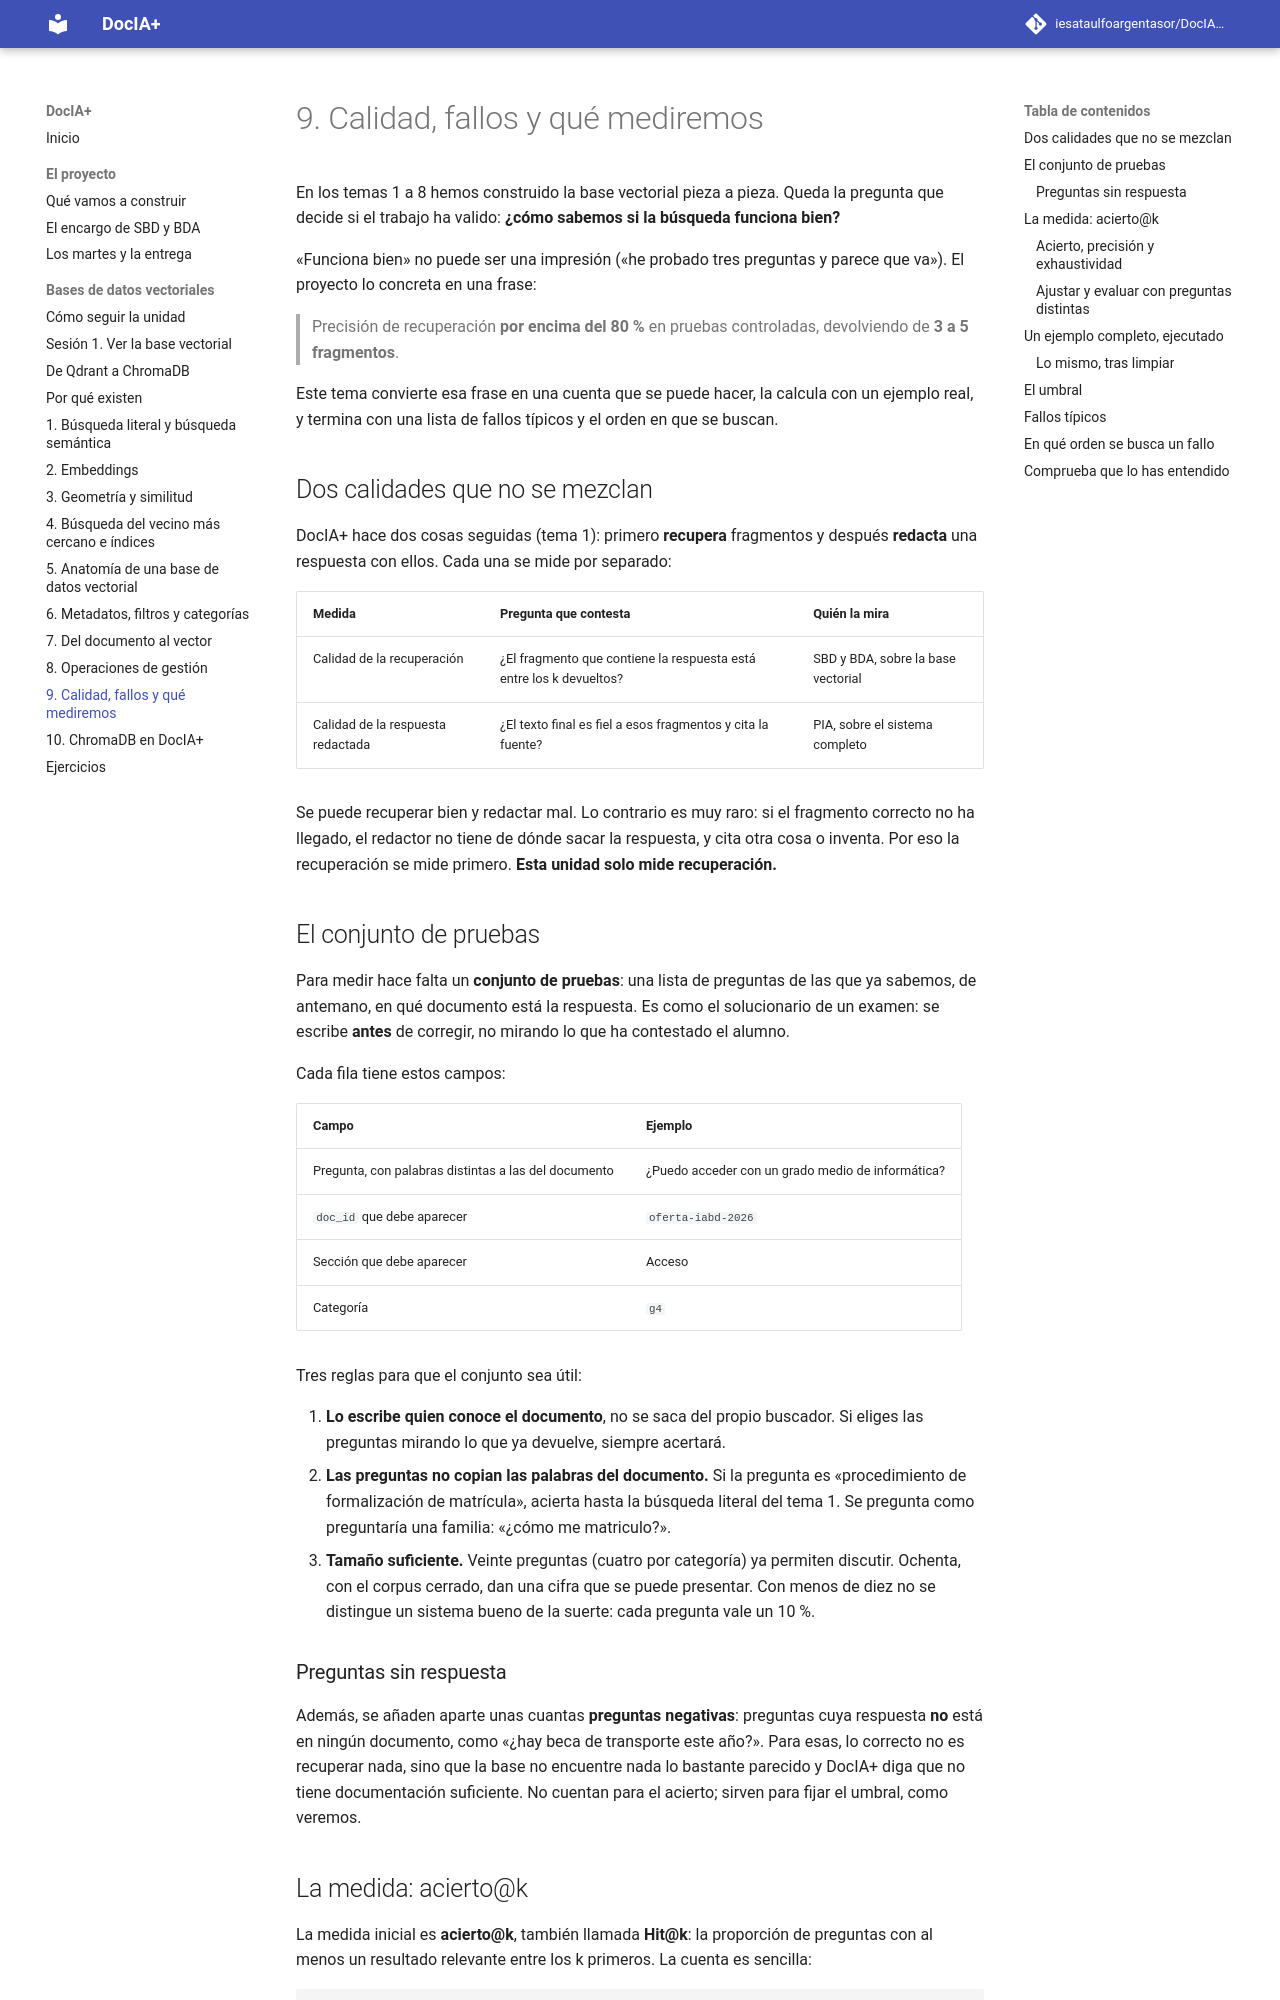

repository: iesataulfoargentasor/DocIA-Plus · page: 01-bases-vectoriales/09-calidad-y-fallos/index.html · generator: mkdocs

# 9. Calidad, fallos y qué mediremos

En los temas 1 a 8 hemos construido la base vectorial pieza a pieza. Queda la pregunta que decide si el trabajo ha valido: **¿cómo sabemos si la búsqueda funciona bien?**

«Funciona bien» no puede ser una impresión («he probado tres preguntas y parece que va»). El proyecto lo concreta en una frase:

> Precisión de recuperación **por encima del 80 %** en pruebas controladas, devolviendo de **3 a 5 fragmentos**.

Este tema convierte esa frase en una cuenta que se puede hacer, la calcula con un ejemplo real, y termina con una lista de fallos típicos y el orden en que se buscan.

## Dos calidades que no se mezclan

DocIA+ hace dos cosas seguidas (tema 1): primero **recupera** fragmentos y después **redacta** una respuesta con ellos. Cada una se mide por separado:

| Medida | Pregunta que contesta | Quién la mira |
| --- | --- | --- |
| Calidad de la recuperación | ¿El fragmento que contiene la respuesta está entre los k devueltos? | SBD y BDA, sobre la base vectorial |
| Calidad de la respuesta redactada | ¿El texto final es fiel a esos fragmentos y cita la fuente? | PIA, sobre el sistema completo |

Se puede recuperar bien y redactar mal. Lo contrario es muy raro: si el fragmento correcto no ha llegado, el redactor no tiene de dónde sacar la respuesta, y cita otra cosa o inventa. Por eso la recuperación se mide primero. **Esta unidad solo mide recuperación.**

## El conjunto de pruebas

Para medir hace falta un **conjunto de pruebas**: una lista de preguntas de las que ya sabemos, de antemano, en qué documento está la respuesta. Es como el solucionario de un examen: se escribe **antes** de corregir, no mirando lo que ha contestado el alumno.

Cada fila tiene estos campos:

| Campo | Ejemplo |
| --- | --- |
| Pregunta, con palabras distintas a las del documento | ¿Puedo acceder con un grado medio de informática? |
| `doc_id` que debe aparecer | `oferta-iabd-2026` |
| Sección que debe aparecer | Acceso |
| Categoría | `g4` |

Tres reglas para que el conjunto sea útil:

1. **Lo escribe quien conoce el documento**, no se saca del propio buscador. Si eliges las preguntas mirando lo que ya devuelve, siempre acertará.
2. **Las preguntas no copian las palabras del documento.** Si la pregunta es «procedimiento de formalización de matrícula», acierta hasta la búsqueda literal del tema 1. Se pregunta como preguntaría una familia: «¿cómo me matriculo?».
3. **Tamaño suficiente.** Veinte preguntas (cuatro por categoría) ya permiten discutir. Ochenta, con el corpus cerrado, dan una cifra que se puede presentar. Con menos de diez no se distingue un sistema bueno de la suerte: cada pregunta vale un 10 %.

### Preguntas sin respuesta

Además, se añaden aparte unas cuantas **preguntas negativas**: preguntas cuya respuesta **no** está en ningún documento, como «¿hay beca de transporte este año?». Para esas, lo correcto no es recuperar nada, sino que la base no encuentre nada lo bastante parecido y DocIA+ diga que no tiene documentación suficiente. No cuentan para el acierto; sirven para fijar el umbral, como veremos.
